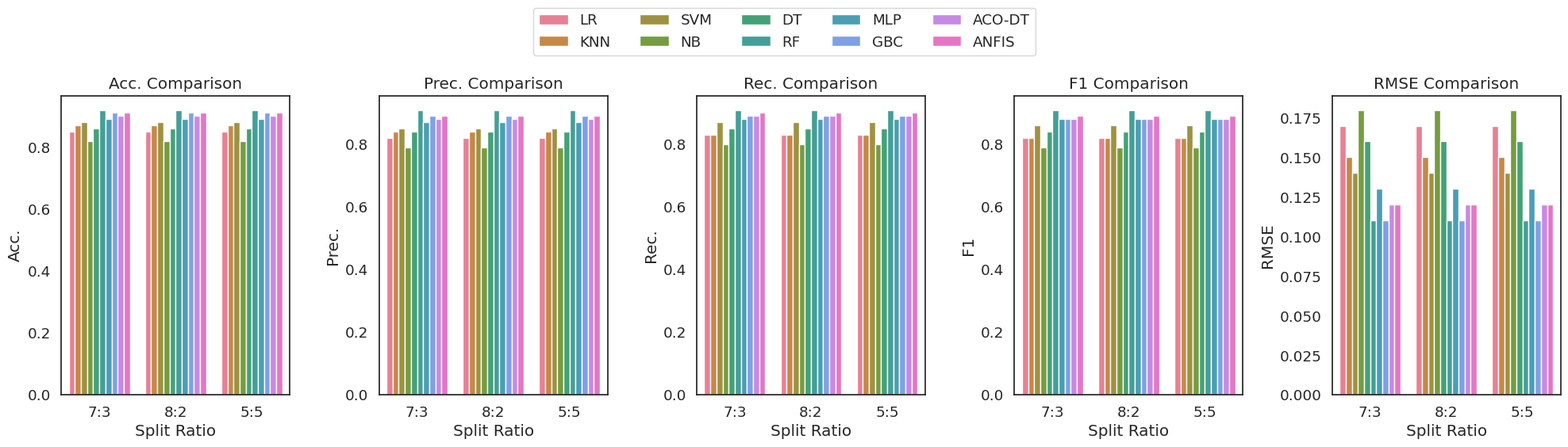

Reproduce this figure in Python.
import pandas as pd
import matplotlib.pyplot as plt
import seaborn as sns
import os

# 设置 Seaborn 风格
sns.set(style="white", palette="bright", font_scale=1.2)
save_dir = "picture_experiment"
os.makedirs(save_dir, exist_ok=True)

# 数据整理（与之前相同）
data = {
    "7:3": {
        "LR": {"Acc.": 0.85, "Prec.": 0.82, "Rec.": 0.83, "F1": 0.82, "RMSE": 0.17},
        "KNN": {"Acc.": 0.87, "Prec.": 0.84, "Rec.": 0.83, "F1": 0.82, "RMSE": 0.15},
        "SVM": {"Acc.": 0.88, "Prec.": 0.85, "Rec.": 0.87, "F1": 0.86, "RMSE": 0.14},
        "NB": {"Acc.": 0.82, "Prec.": 0.79, "Rec.": 0.80, "F1": 0.79, "RMSE": 0.18},
        "DT": {"Acc.": 0.86, "Prec.": 0.84, "Rec.": 0.85, "F1": 0.84, "RMSE": 0.16},
        "RF": {"Acc.": 0.92, "Prec.": 0.91, "Rec.": 0.91, "F1": 0.91, "RMSE": 0.11},
        "MLP": {"Acc.": 0.89, "Prec.": 0.87, "Rec.": 0.88, "F1": 0.88, "RMSE": 0.13},
        "GBC": {"Acc.": 0.91, "Prec.": 0.89, "Rec.": 0.89, "F1": 0.88, "RMSE": 0.11},
        "ACO-DT": {"Acc.": 0.90, "Prec.": 0.88, "Rec.": 0.89, "F1": 0.88, "RMSE": 0.12},
        "ANFIS": {"Acc.": 0.91, "Prec.": 0.89, "Rec.": 0.90, "F1": 0.89, "RMSE": 0.12}
    },
    "8:2": {
        "LR": {"Acc.": 0.85, "Prec.": 0.82, "Rec.": 0.83, "F1": 0.82, "RMSE": 0.17},
        "KNN": {"Acc.": 0.87, "Prec.": 0.84, "Rec.": 0.83, "F1": 0.82, "RMSE": 0.15},
        "SVM": {"Acc.": 0.88, "Prec.": 0.85, "Rec.": 0.87, "F1": 0.86, "RMSE": 0.14},
        "NB": {"Acc.": 0.82, "Prec.": 0.79, "Rec.": 0.80, "F1": 0.79, "RMSE": 0.18},
        "DT": {"Acc.": 0.86, "Prec.": 0.84, "Rec.": 0.85, "F1": 0.84, "RMSE": 0.16},
        "RF": {"Acc.": 0.92, "Prec.": 0.91, "Rec.": 0.91, "F1": 0.91, "RMSE": 0.11},
        "MLP": {"Acc.": 0.89, "Prec.": 0.87, "Rec.": 0.88, "F1": 0.88, "RMSE": 0.13},
        "GBC": {"Acc.": 0.91, "Prec.": 0.89, "Rec.": 0.89, "F1": 0.88, "RMSE": 0.11},
        "ACO-DT": {"Acc.": 0.90, "Prec.": 0.88, "Rec.": 0.89, "F1": 0.88, "RMSE": 0.12},
        "ANFIS": {"Acc.": 0.91, "Prec.": 0.89, "Rec.": 0.90, "F1": 0.89, "RMSE": 0.12}
    }, # 数据同上，简略省略
    "5:5": {
        "LR": {"Acc.": 0.85, "Prec.": 0.82, "Rec.": 0.83, "F1": 0.82, "RMSE": 0.17},
        "KNN": {"Acc.": 0.87, "Prec.": 0.84, "Rec.": 0.83, "F1": 0.82, "RMSE": 0.15},
        "SVM": {"Acc.": 0.88, "Prec.": 0.85, "Rec.": 0.87, "F1": 0.86, "RMSE": 0.14},
        "NB": {"Acc.": 0.82, "Prec.": 0.79, "Rec.": 0.80, "F1": 0.79, "RMSE": 0.18},
        "DT": {"Acc.": 0.86, "Prec.": 0.84, "Rec.": 0.85, "F1": 0.84, "RMSE": 0.16},
        "RF": {"Acc.": 0.92, "Prec.": 0.91, "Rec.": 0.91, "F1": 0.91, "RMSE": 0.11},
        "MLP": {"Acc.": 0.89, "Prec.": 0.87, "Rec.": 0.88, "F1": 0.88, "RMSE": 0.13},
        "GBC": {"Acc.": 0.91, "Prec.": 0.89, "Rec.": 0.89, "F1": 0.88, "RMSE": 0.11},
        "ACO-DT": {"Acc.": 0.90, "Prec.": 0.88, "Rec.": 0.89, "F1": 0.88, "RMSE": 0.12},
        "ANFIS": {"Acc.": 0.91, "Prec.": 0.89, "Rec.": 0.90, "F1": 0.89, "RMSE": 0.12}
    } # 数据同上，简略省略
}

# 将数据转化为 DataFrame（与之前相同）
rows = []
for split, methods in data.items():
    for method, metrics in methods.items():
        rows.append({"Split": split, "Method": method, **metrics})

df = pd.DataFrame(rows)

# 定义颜色映射（与之前相同，但建议使用更易区分的调色板）
methods = df['Method'].unique()
# 建议使用例如 "husl", "tab10", "Set1" 等更易区分的调色板
palette = sns.color_palette("husl", len(methods))  # 修改这里
color_map = dict(zip(methods, palette))

# 指标列表
metrics = ["Acc.", "Prec.", "Rec.", "F1", "RMSE"]

# 创建子图
fig, axes = plt.subplots(1, len(metrics), figsize=(20, 5), sharey=False)

for i, metric in enumerate(metrics):
    ax = axes[i]
    sns.barplot(
        data=df,
        x="Split",
        y=metric,
        hue="Method",
        palette=color_map,
        ax=ax
    )
    ax.set_title(f"{metric} Comparison")
    ax.set_xlabel("Split Ratio")
    ax.set_ylabel(metric)
    ax.get_legend().remove()  # 移除每个子图的图例

# 获取图例句柄和标签（只需获取一次）
handles, labels = axes[0].get_legend_handles_labels()

# 创建主图例，并调整布局使其完整显示
fig.legend(handles, labels, title="", loc="upper center", ncol=len(methods)//2+len(methods)%2, bbox_to_anchor=(0.5, 1.15)) # ncol修改这里，bbox_to_anchor修改这里

plt.tight_layout(rect=[0, 0, 1, 1])  # 调整rect参数，为图例留出足够的空间
plt.savefig(os.path.join(save_dir, "combined_metrics_comparison.png"), dpi=300)
plt.show()
